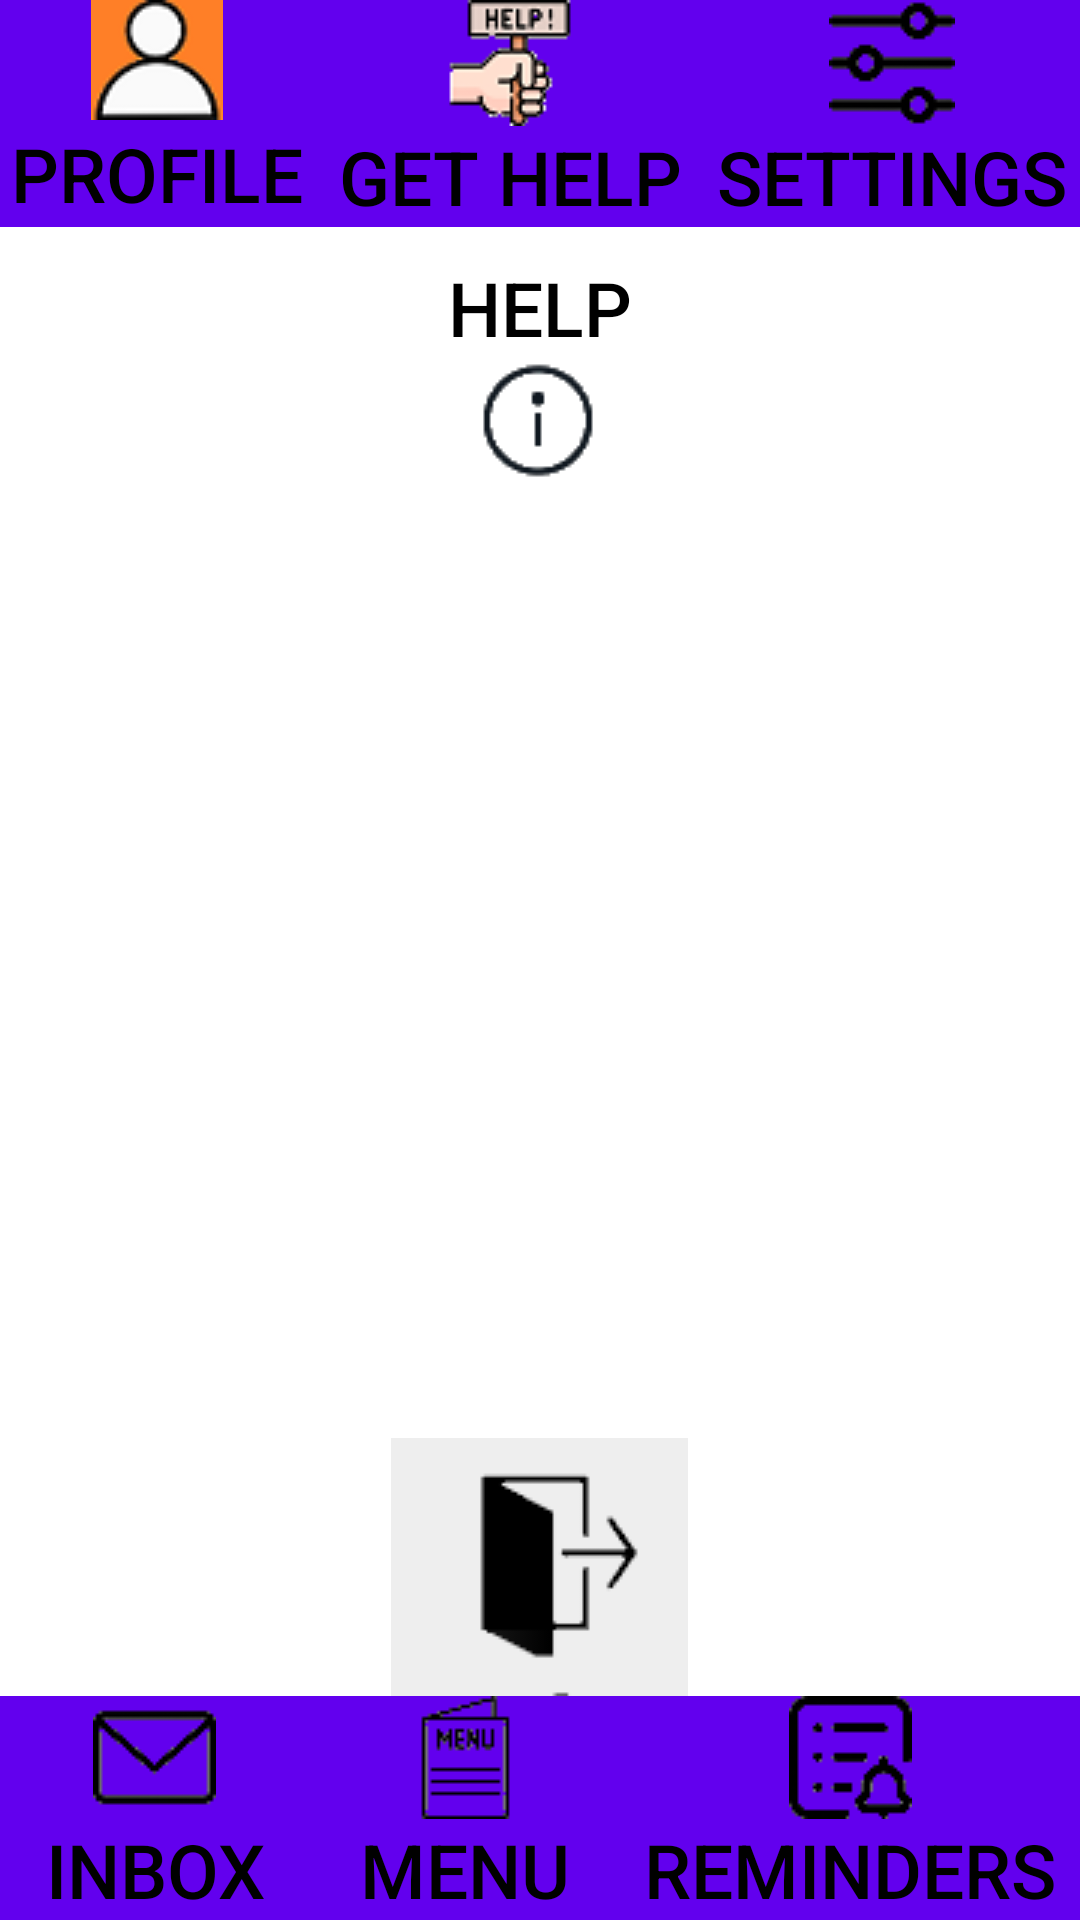

Android layout source for this screen:
<!-- AndroidManifest.xml: application theme Ytheme -->
<!-- res/layout/activity_settings.xml -->
<?xml version="1.0" encoding="utf-8"?>
<RelativeLayout xmlns:android="http://schemas.android.com/apk/res/android"
    xmlns:tools="http://schemas.android.com/tools"
    android:layout_width="match_parent"
    android:layout_height="match_parent"
    android:layout_below="@id/settingsHeader"
    android:background="@color/white"
    tools:context=".SettingsActivity">

    <LinearLayout
        android:id="@+id/settingsHeader"
        android:layout_width="match_parent"
        android:layout_height="wrap_content"
        android:gravity="top">

        <Button
            android:id="@+id/profileButton"
            android:layout_width="wrap_content"
            android:layout_height="match_parent"
            android:layout_weight="0.25"
            android:background="@color/colorPrimary"
            android:drawableTop="@drawable/placeholder_profile_icon"
            android:onClick="changeActivity"
            android:text="Profile"
            android:textSize="25sp" />

        <Button
            android:id="@+id/getHelpButton"
            android:layout_width="wrap_content"
            android:layout_height="wrap_content"
            android:layout_weight="0.5"
            android:background="@color/colorPrimary"
            android:drawableTop="@drawable/app_icon_small"
            android:onClick="changeActivity"
            android:text="Get Help"
            android:textSize="25sp" />

        <Button
            android:id="@+id/settingsButton"
            android:layout_width="wrap_content"
            android:layout_height="wrap_content"
            android:layout_weight="0.25"
            android:background="@color/colorPrimary"
            android:drawableTop="@drawable/settings_icon"
            android:text="Settings"
            android:textSize="25sp" />
    </LinearLayout>

    <Button
        android:id="@+id/themeButton"
        android:layout_width="match_parent"
        android:layout_height="86dp"
        android:layout_above="@id/settingsFooter"
        android:layout_marginTop="14dp"
        android:background="@color/lightGrey"
        android:drawableBottom="@drawable/logout_icon"
        android:onClick="changeActivity"
        android:textSize="25sp" />

    <Button
        android:id="@+id/helpButton"
        android:layout_width="match_parent"
        android:layout_height="75dp"
        android:layout_below="@id/settingsHeader"
        android:layout_marginTop="10dp"
        android:background="@color/lightGrey"
        android:drawableBottom="@drawable/help_icon"
        android:onClick="changeActivity"
        android:text="Help"
        android:textSize="25sp" />

    <LinearLayout
        android:id="@+id/settingsFooter"
        android:layout_width="match_parent"
        android:layout_height="wrap_content"
        android:layout_alignParentBottom="true">

        <Button
            android:id="@+id/messageButton"
            android:layout_width="wrap_content"
            android:layout_height="wrap_content"
            android:layout_weight="0.3"
            android:background="@color/colorPrimary"
            android:drawableTop="@drawable/message_icon"
            android:onClick="changeActivity"
            android:text="Inbox"
            android:textSize="25sp" />

        <Button
            android:id="@+id/menuButton"
            android:layout_width="wrap_content"
            android:layout_height="wrap_content"
            android:layout_weight="0.3"
            android:background="@color/colorPrimary"
            android:clickable="false"
            android:drawableTop="@drawable/menu_icon"
            android:onClick="changeActivity"
            android:text="Menu"
            android:textSize="25sp" />

        <Button
            android:id="@+id/remindersButton"
            android:layout_width="wrap_content"
            android:layout_height="wrap_content"
            android:layout_weight="0.3"
            android:background="@color/colorPrimary"
            android:drawableTop="@drawable/reminder_icon"
            android:onClick="changeActivity"
            android:text="Reminders"
            android:textSize="25sp" />
    </LinearLayout>

</RelativeLayout>
<!-- resources referenced by this layout -->
<resources>
  <color name="colorPrimary">#6200EE</color>
  <color name="white">#FFFFFF</color>
  <!-- drawable app_icon_small: png bitmap (drawable, 3143 bytes) -->
  <!-- drawable help_icon: png bitmap (drawable, 1872 bytes) -->
  <!-- drawable logout_icon: png bitmap (drawable-v24, 1178 bytes) -->
  <!-- drawable menu_icon: png bitmap (drawable, 1487 bytes) -->
  <!-- drawable message_icon: png bitmap (drawable, 1335 bytes) -->
  <!-- drawable placeholder_profile_icon: jpg bitmap (drawable, 10102 bytes) -->
  <!-- drawable reminder_icon: png bitmap (drawable, 1410 bytes) -->
  <!-- drawable settings_icon: png bitmap (drawable, 1232 bytes) -->
  <style name="Ytheme" parent="Theme.AppCompat.Light.NoActionBar">
          <item name="android:textColor">@color/black</item>
          <item name="android:background">@color/white</item>
          <item name="android:windowAnimationStyle">@null</item>
  
      </style>
  <color name="black">#000000</color>
</resources>
